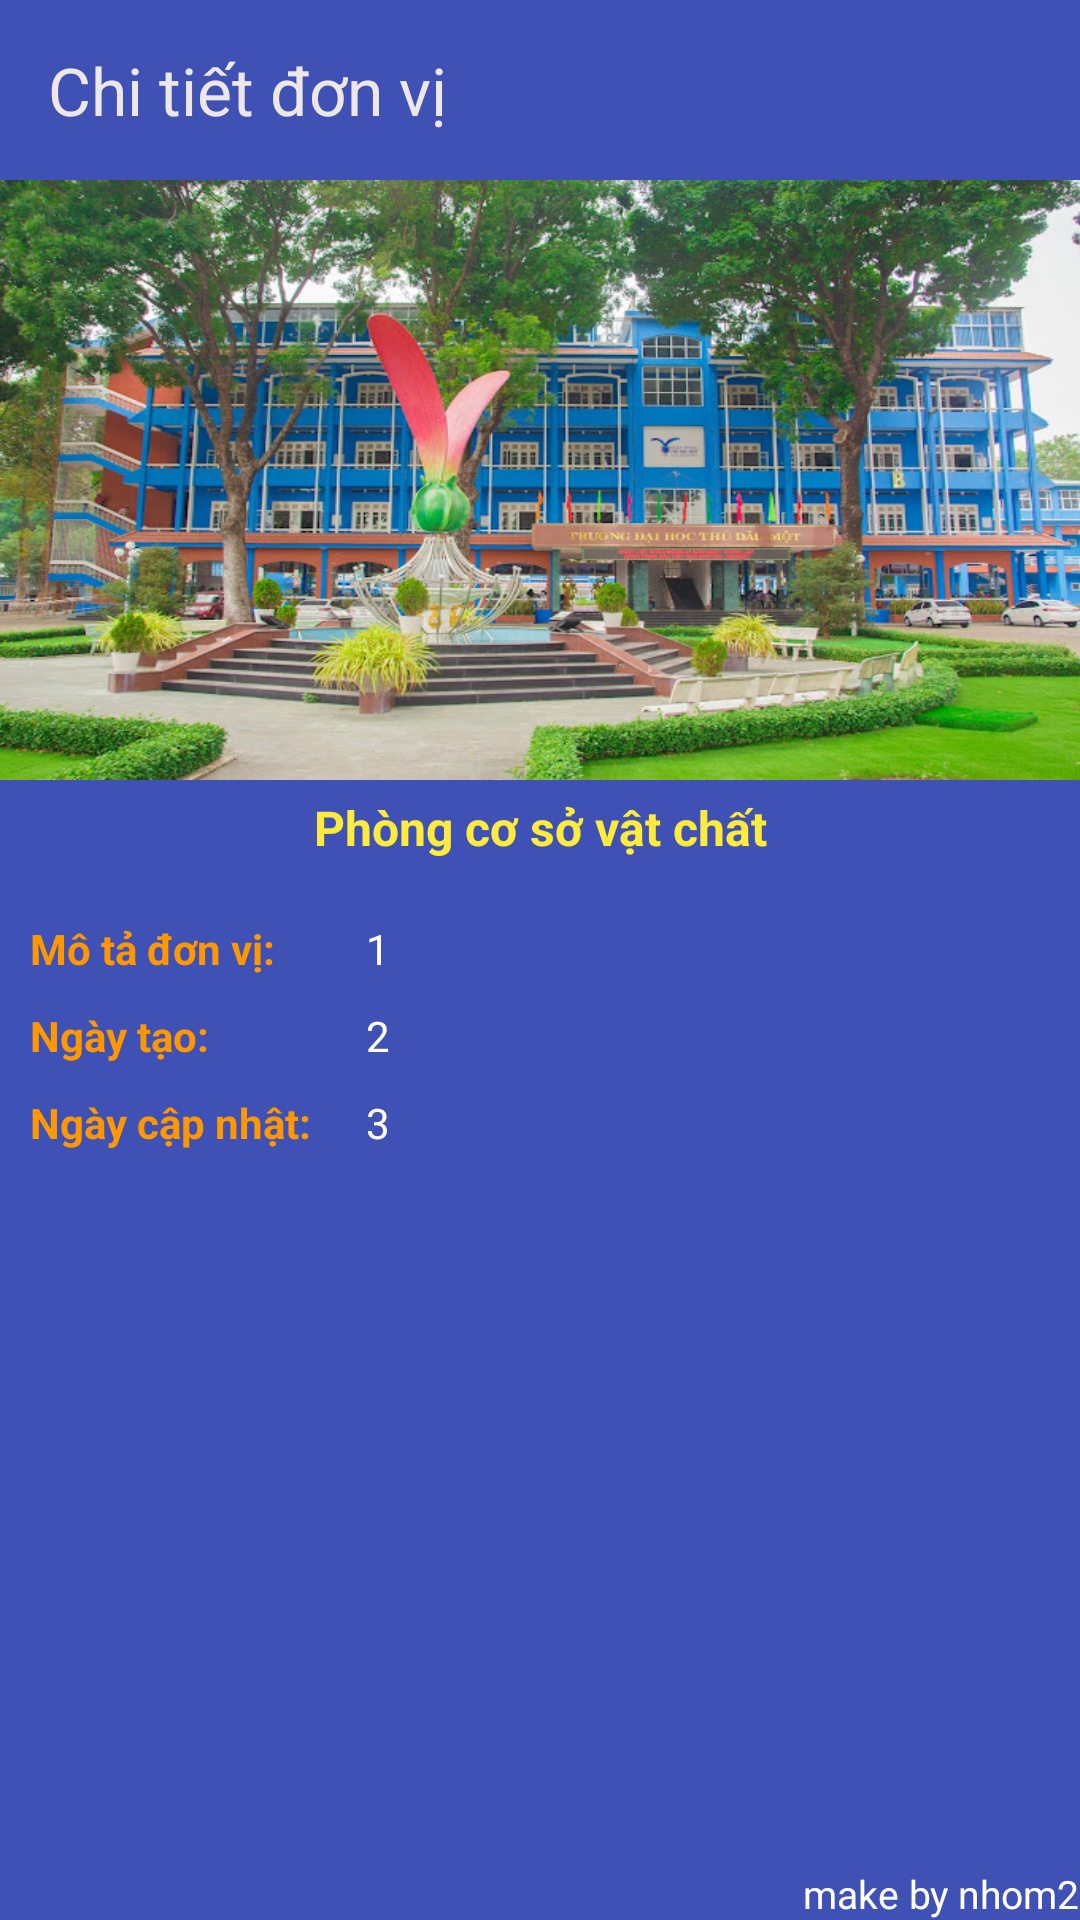

Android layout source for this screen:
<!-- AndroidManifest.xml: application theme Theme.Demo_SQLLite -->
<!-- res/layout/activity_chi_tiet_don_vi.xml -->
<?xml version="1.0" encoding="utf-8"?>
<RelativeLayout xmlns:android="http://schemas.android.com/apk/res/android"
    xmlns:app="http://schemas.android.com/apk/res-auto"
    xmlns:tools="http://schemas.android.com/tools"
    android:layout_width="match_parent"
    android:layout_height="match_parent"
    android:background="#3F51B5"
    tools:context=".ChiTietDonViActivity">

    <androidx.appcompat.widget.Toolbar
        android:id="@+id/Toolbar"
        android:layout_width="match_parent"
        android:layout_height="60dp"
        android:background="#3F51B5"
        app:title="Chi tiết đơn vị"
        app:titleTextColor="#EDE7E7"
        />

    <TextView
        android:id="@+id/footer_text"
        android:layout_width="wrap_content"
        android:layout_height="wrap_content"
        android:layout_alignParentEnd="true"
        android:layout_alignParentBottom="true"
        android:text="make by nhom2"
        android:textColor="#FFF"

        android:textSize="13sp" />

    <LinearLayout
        android:layout_width="match_parent"
        android:layout_height="wrap_content"
        android:layout_below="@id/Toolbar"
        android:orientation="vertical">

        <ImageView
            android:id="@+id/imageView"
            android:layout_width="match_parent"
            android:layout_height="200dp"
            android:scaleType="fitXY"
            app:srcCompat="@drawable/img_tdmu" />

        <TextView
            android:id="@+id/lb_TenDV"
            android:layout_width="match_parent"
            android:layout_height="wrap_content"
            android:layout_marginTop="5dp"
            android:layout_marginBottom="5dp"
            android:gravity="center"
            android:text="Phòng cơ sở vật chất"
            android:textAlignment="center"
            android:textColor="#FFEB3B"
            android:textSize="16sp"
            android:textStyle="bold" />

        <TableLayout
            android:layout_width="match_parent"
            android:layout_height="wrap_content"
            android:padding="10dp">

            <TableRow
                android:layout_width="match_parent"
                android:layout_height="match_parent">

                <TextView
                    android:id="@+id/lbb"
                    android:layout_width="wrap_content"
                    android:layout_height="wrap_content"
                    android:text="Mô tả đơn vị: "
                    android:textColor="#FF9800"
                    android:textStyle="bold" />

                <TextView
                    android:id="@+id/lb_MoTaDV"
                    android:layout_width="wrap_content"
                    android:layout_height="wrap_content"
                    android:layout_marginStart="10dp"
                    android:padding="5dp"
                    android:text="1"
                    android:textColor="#FFFF" />
            </TableRow>

            <TableRow
                android:layout_width="match_parent"
                android:layout_height="match_parent">

                <TextView
                    android:id="@+id/lbb_2"
                    android:layout_width="wrap_content"
                    android:layout_height="wrap_content"
                    android:text="Ngày tạo: "
                    android:textColor="#FF9800"
                    android:textStyle="bold" />

                <TextView
                    android:id="@+id/lb_NgayTao"
                    android:layout_width="wrap_content"
                    android:layout_height="wrap_content"
                    android:layout_marginStart="10dp"
                    android:padding="5dp"
                    android:text="2"
                    android:textColor="#FFFF" />
            </TableRow>

            <TableRow
                android:layout_width="match_parent"
                android:layout_height="match_parent">

                <TextView
                    android:id="@+id/lbb_3"
                    android:layout_width="wrap_content"
                    android:layout_height="wrap_content"
                    android:text="Ngày cập nhật: "
                    android:textColor="#FF9800"
                    android:textStyle="bold" />

                <TextView
                    android:id="@+id/lb_NgayCapNhat"
                    android:layout_width="wrap_content"
                    android:layout_height="wrap_content"
                    android:layout_marginStart="10dp"
                    android:padding="5dp"
                    android:text="3"
                    android:textColor="#FFFF" />
            </TableRow>

        </TableLayout>
    </LinearLayout>
</RelativeLayout>
<!-- resources referenced by this layout -->
<resources>
  <!-- drawable img_tdmu: jpg bitmap (drawable, 202870 bytes) -->
  <style name="Theme.Demo_SQLLite" parent="Base.Theme.Demo_SQLLite" />
  <style name="Base.Theme.Demo_SQLLite" parent="Theme.Material3.DayNight.NoActionBar">
          
          
      </style>
</resources>
